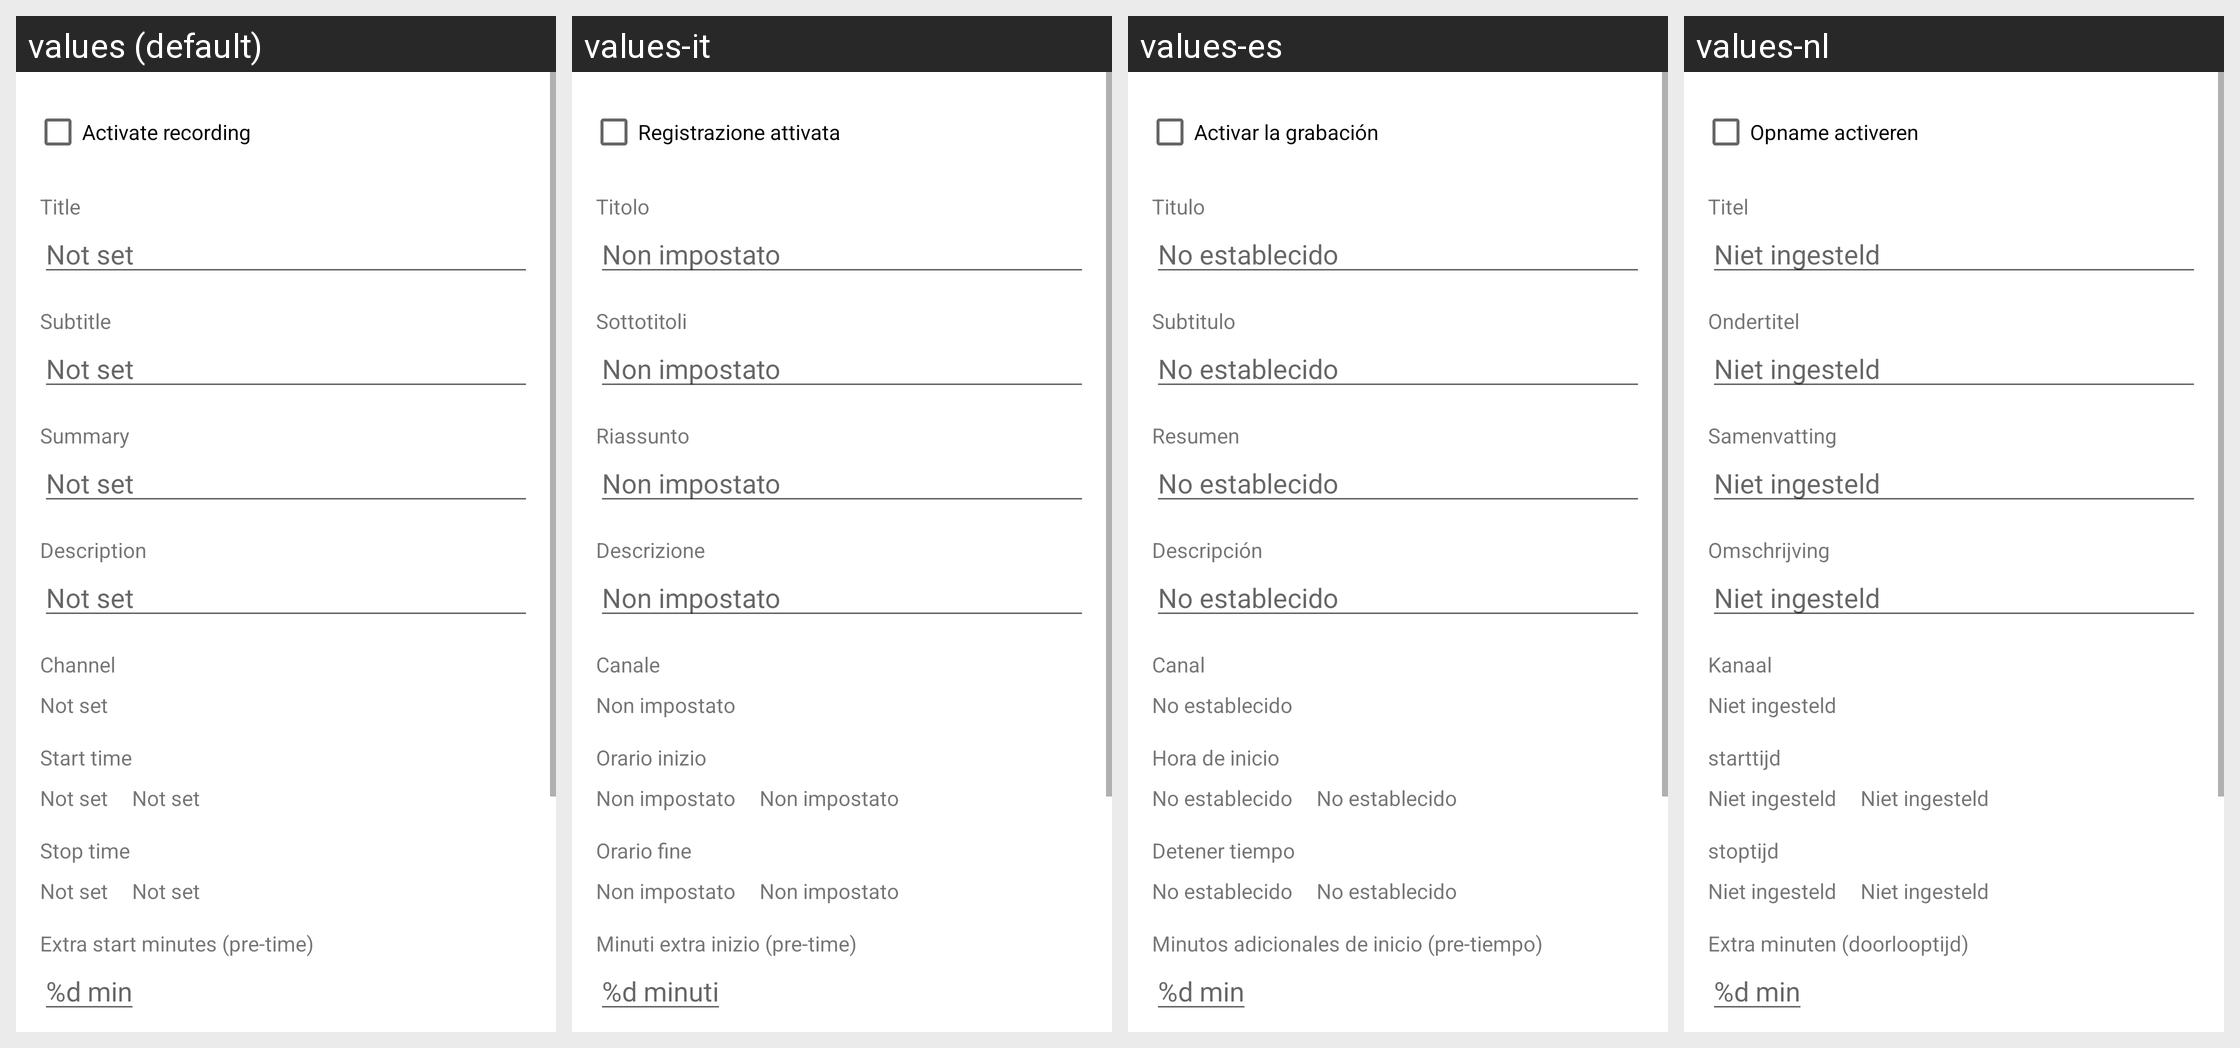

For this localized Android screen grid, give each drawn string resource with its value in every locale shown.
Android screen res/layout/recording_add_edit_fragment.xml rendered under 4 locales, left to right: values (default), values-it, values-es, values-nl. Device: Nexus 5 (rendered at 1080×1920; each locale shown at half size, 540×960, under a caption strip naming it); theme Theme.MaterialComponents.DayNight.NoActionBar.
Other locales in the repository, not shown: values-cs, values-cz, values-de, values-fr, values-hu, values-pl, values-sk, values-sp, values-sv.
Strings drawn on this screen, with the default value and each locale's value (text and hints the layout hard-codes, and strings that could not be matched under every locale, appear in the picture but are not listed):

activate_recording
  values: Activate recording
  values-it: Registrazione attivata
  values-es: Activar la grabación
  values-nl: Opname activeren

hint_not_set
  values: Not set
  values-it: Non impostato
  values-es: No establecido
  values-nl: Niet ingesteld

minutes
  values: %d min
  values-it: %d minuti
  values-es: %d min
  values-nl: %d min

title
  values: Title
  values-it: Titolo
  values-es: Titulo
  values-nl: Titel

subtitle
  values: Subtitle
  values-it: Sottotitoli
  values-es: Subtitulo
  values-nl: Ondertitel

summary
  values: Summary
  values-it: Riassunto
  values-es: Resumen
  values-nl: Samenvatting

description
  values: Description
  values-it: Descrizione
  values-es: Descripción
  values-nl: Omschrijving

channel
  values: Channel
  values-it: Canale
  values-es: Canal
  values-nl: Kanaal

start_time
  values: Start time
  values-it: Orario inizio
  values-es: Hora de inicio
  values-nl: starttijd

stop_time
  values: Stop time
  values-it: Orario fine
  values-es: Detener tiempo
  values-nl: stoptijd

extra_start_time
  values: Extra start minutes (pre-time)
  values-it: Minuti extra inizio (pre-time)
  values-es: Minutos adicionales de inicio (pre-tiempo)
  values-nl: Extra minuten (doorlooptijd)
